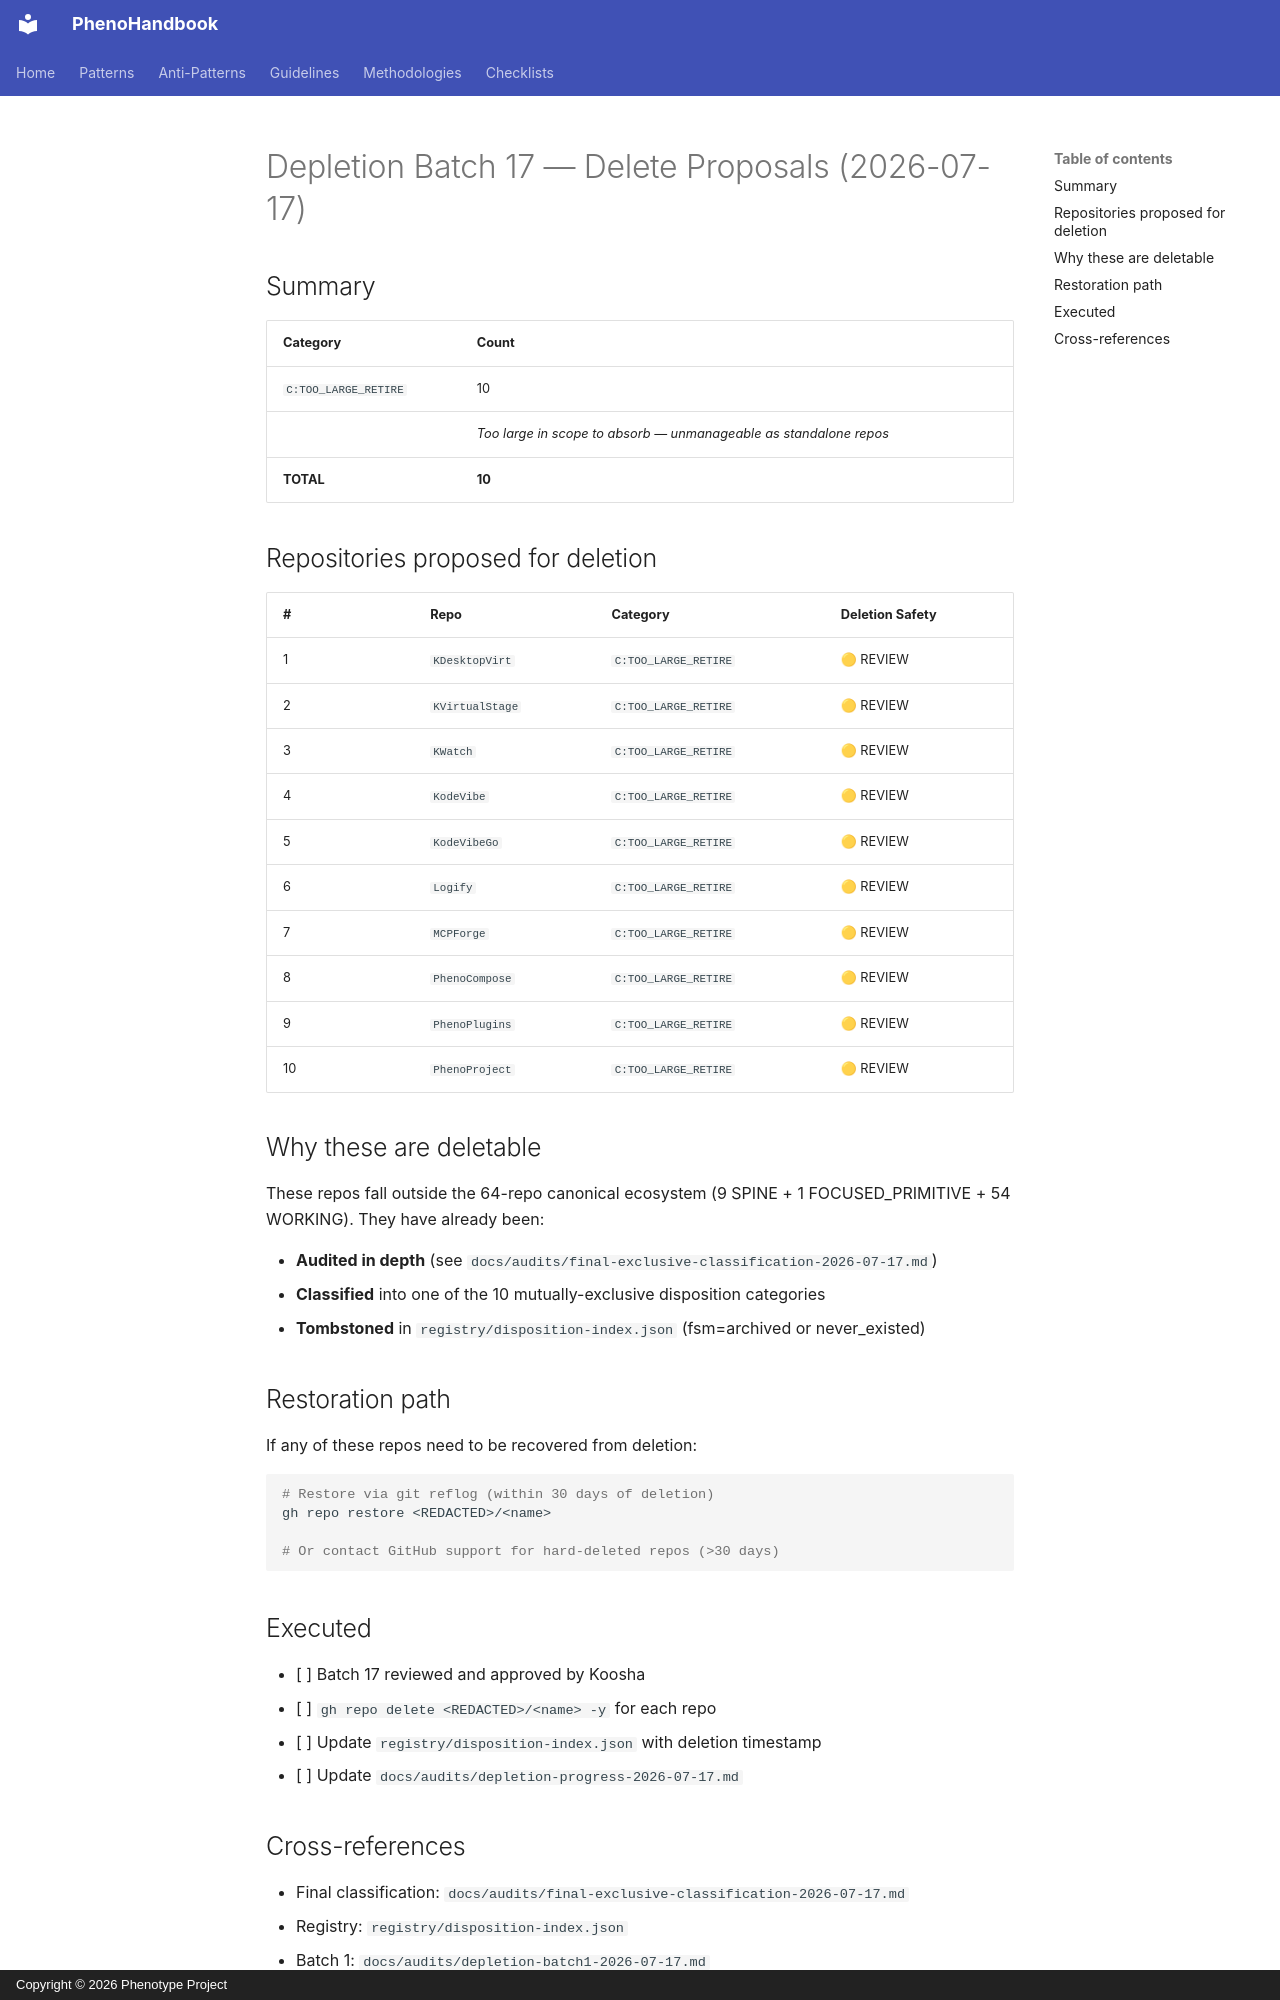

repository: KooshaPari/PhenoShared · page: audits/depletion-batch17-2026-07-17/index.html · generator: mkdocs · copyright: Copyright © 2026 Phenotype Project

# Depletion Batch 17 — Delete Proposals (2026-07-17)

## Summary

| Category | Count |
|---|---|
| `C:TOO_LARGE_RETIRE` | 10 |
| | _Too large in scope to absorb — unmanageable as standalone repos_ |
| **TOTAL** | **10** |

## Repositories proposed for deletion

| # | Repo | Category | Deletion Safety |
|---|---|---|---|
|  1 | `KDesktopVirt` | `C:TOO_LARGE_RETIRE` | 🟡 REVIEW |
|  2 | `KVirtualStage` | `C:TOO_LARGE_RETIRE` | 🟡 REVIEW |
|  3 | `KWatch` | `C:TOO_LARGE_RETIRE` | 🟡 REVIEW |
|  4 | `KodeVibe` | `C:TOO_LARGE_RETIRE` | 🟡 REVIEW |
|  5 | `KodeVibeGo` | `C:TOO_LARGE_RETIRE` | 🟡 REVIEW |
|  6 | `Logify` | `C:TOO_LARGE_RETIRE` | 🟡 REVIEW |
|  7 | `MCPForge` | `C:TOO_LARGE_RETIRE` | 🟡 REVIEW |
|  8 | `PhenoCompose` | `C:TOO_LARGE_RETIRE` | 🟡 REVIEW |
|  9 | `PhenoPlugins` | `C:TOO_LARGE_RETIRE` | 🟡 REVIEW |
| 10 | `PhenoProject` | `C:TOO_LARGE_RETIRE` | 🟡 REVIEW |

## Why these are deletable

These repos fall outside the 64-repo canonical ecosystem (9 SPINE + 1 FOCUSED_PRIMITIVE + 54 WORKING). They have already been:

- **Audited in depth** (see `docs/audits/final-exclusive-classification-2026-07-17.md`)
- **Classified** into one of the 10 mutually-exclusive disposition categories
- **Tombstoned** in `registry/disposition-index.json` (fsm=archived or never_existed)

## Restoration path

If any of these repos need to be recovered from deletion:

```bash
# Restore via git reflog (within 30 days of deletion)
gh repo restore <REDACTED>/<name>

# Or contact GitHub support for hard-deleted repos (>30 days)
```

## Executed

- [ ] Batch 17 reviewed and approved by Koosha
- [ ] `gh repo delete <REDACTED>/<name> -y` for each repo
- [ ] Update `registry/disposition-index.json` with deletion timestamp
- [ ] Update `docs/audits/depletion-progress-2026-07-17.md`
